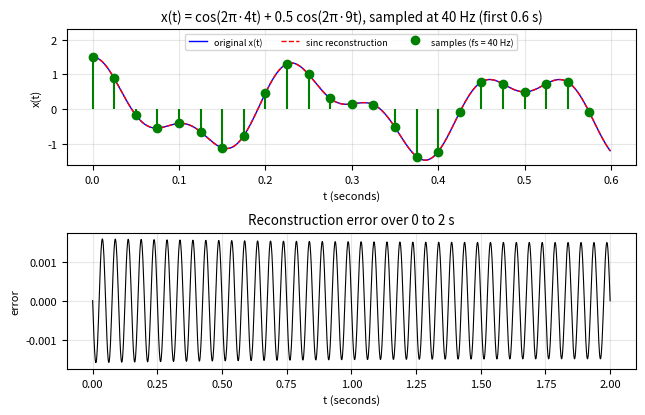
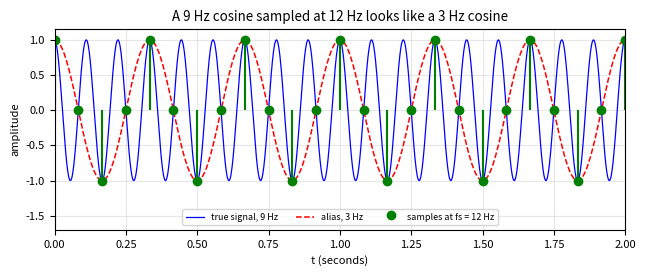
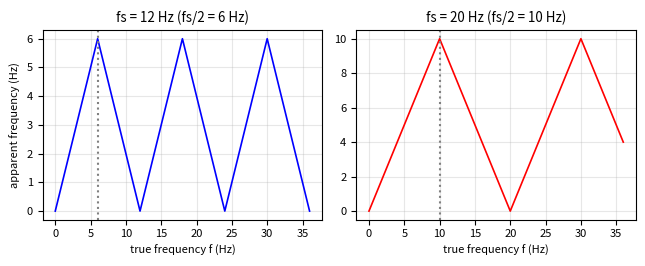
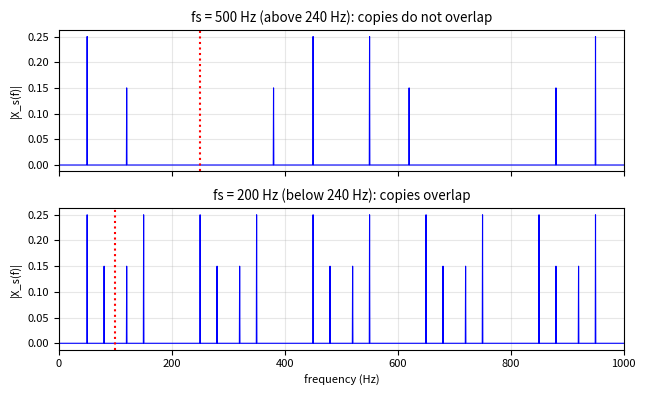
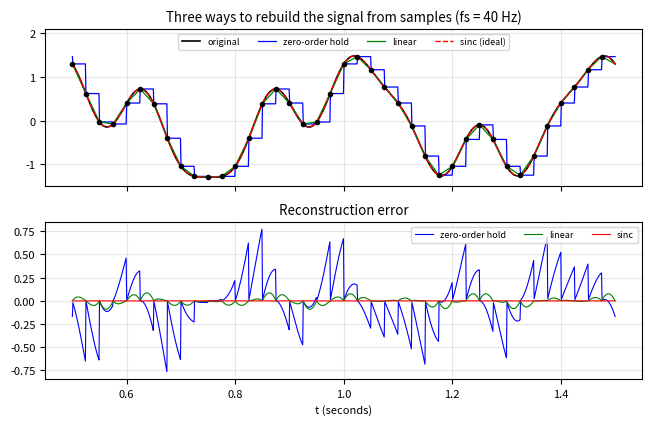
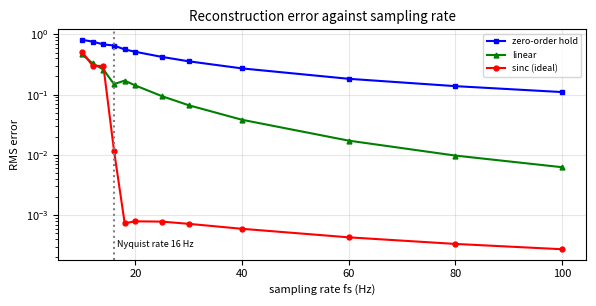
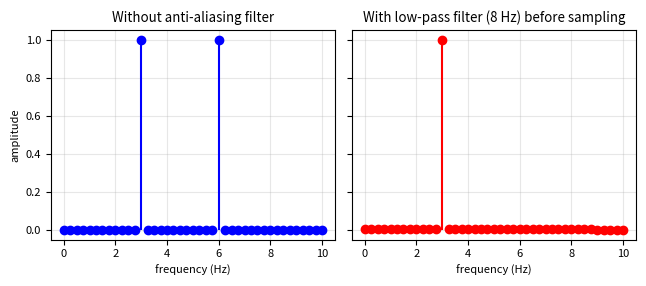

The script that saved these images, in order:
"""
Sampling Theorem, Aliasing and Reconstruction
Signals and Systems project (Unit 6)
Author: Swarit Chauhan

Run:  python sampling_aliasing_project.py
It saves the figures in the folder figs/ and the numbers used in the
report in results.json.
"""

import json
import os

import matplotlib
matplotlib.use("Agg")
import matplotlib.pyplot as plt
import numpy as np
from scipy.signal import butter, sosfiltfilt

os.makedirs("figs", exist_ok=True)
results = {}
plt.rcParams.update({"font.size": 8, "axes.grid": True, "grid.alpha": 0.3})


# ---------------------------------------------------------------------
# Helper functions
# ---------------------------------------------------------------------
def sinc_reconstruct(samples, ts, t):
    """Ideal reconstruction: x(t) = sum x[n] sinc((t - nTs)/Ts)."""
    Ts = ts[1] - ts[0]
    # np.sinc(x) = sin(pi x)/(pi x), so this is the usual sinc
    return np.array([np.sum(samples * np.sinc((tt - ts) / Ts)) for tt in t])


def zoh_reconstruct(samples, ts, t):
    """Zero-order hold: keep the last sample value."""
    Ts = ts[1] - ts[0]
    idx = np.clip(np.floor((t - ts[0]) / Ts).astype(int), 0, len(ts) - 1)
    return samples[idx]


def linear_reconstruct(samples, ts, t):
    """First-order hold: join the samples by straight lines."""
    return np.interp(t, ts, samples)


def alias_freq(f, fs):
    """Apparent frequency of a cosine of frequency f sampled at fs."""
    return np.abs(f - fs * np.round(f / fs))


def rms(a):
    return float(np.sqrt(np.mean(a ** 2)))


# ---------------------------------------------------------------------
# Experiment 1: sampling above the Nyquist rate and sinc reconstruction
# x(t) = cos(2 pi 4 t) + 0.5 cos(2 pi 9 t)   -> f_max = 9 Hz
# ---------------------------------------------------------------------
def x1(t):
    return np.cos(2 * np.pi * 4 * t) + 0.5 * np.cos(2 * np.pi * 9 * t)


fs1 = 40.0
ts1 = np.arange(-6, 10, 1 / fs1)          # samples on a longer interval
t_dense = np.linspace(0, 2, 1600)         # we look at 0..2 s
xr1 = sinc_reconstruct(x1(ts1), ts1, t_dense)
err1 = x1(t_dense) - xr1

fig, ax = plt.subplots(2, 1, figsize=(6.5, 4.2))
tz1 = t_dense <= 0.6
ax[0].plot(t_dense[tz1], x1(t_dense)[tz1], "b", lw=1, label="original x(t)")
ax[0].plot(t_dense[tz1], xr1[tz1], "r--", lw=1, label="sinc reconstruction")
m = (ts1 >= 0) & (ts1 <= 0.6)
ax[0].stem(ts1[m], x1(ts1[m]), linefmt="g-", markerfmt="go", basefmt=" ",
           label="samples (fs = 40 Hz)")
ax[0].set_ylim(-1.6, 2.3)
ax[0].set_ylabel("x(t)")
ax[0].set_xlabel("t (seconds)")
ax[0].set_title("x(t) = cos(2π·4t) + 0.5 cos(2π·9t), sampled at 40 Hz (first 0.6 s)")
ax[0].legend(loc="upper center", fontsize=6.5, ncol=3)
ax[1].plot(t_dense, err1, "k", lw=0.8)
ax[1].set_ylabel("error")
ax[1].set_xlabel("t (seconds)")
ax[1].set_title("Reconstruction error over 0 to 2 s")
plt.tight_layout()
plt.savefig("figs/fig1_sampling_reconstruction.png", dpi=170)
plt.close()
results["exp1_fmax"] = 9
results["exp1_nyquist_rate"] = 18
results["exp1_fs"] = fs1
results["exp1_max_error"] = float(np.max(np.abs(err1)))
results["exp1_rms_error"] = rms(err1)

# ---------------------------------------------------------------------
# Experiment 2: aliasing in the time domain
# 9 Hz cosine sampled at 12 Hz -> looks like 3 Hz
# ---------------------------------------------------------------------
f_true, fs2 = 9.0, 12.0
f_al = float(alias_freq(f_true, fs2))
n = np.arange(0, 25)
tn = n / fs2
t = np.linspace(0, 2, 2000)
s_true = np.cos(2 * np.pi * f_true * tn)
s_alias = np.cos(2 * np.pi * f_al * tn)

fig, ax = plt.subplots(1, 1, figsize=(6.5, 2.8))
ax.plot(t, np.cos(2 * np.pi * f_true * t), "b", lw=0.9, label="true signal, 9 Hz")
ax.plot(t, np.cos(2 * np.pi * f_al * t), "r--", lw=1.1, label="alias, 3 Hz")
ax.stem(tn, s_true, linefmt="g-", markerfmt="go", basefmt=" ",
        label="samples at fs = 12 Hz")
ax.set_xlim(0, 2)
ax.set_xlabel("t (seconds)")
ax.set_ylabel("amplitude")
ax.set_title("A 9 Hz cosine sampled at 12 Hz looks like a 3 Hz cosine")
ax.set_ylim(-1.7, 1.15)
ax.legend(loc="lower center", fontsize=6.5, ncol=3)
plt.tight_layout()
plt.savefig("figs/fig2_aliasing_time.png", dpi=170)
plt.close()
results["exp2_alias_freq"] = f_al
results["exp2_sample_difference"] = float(np.max(np.abs(s_true - s_alias)))

# ---------------------------------------------------------------------
# Experiment 3: apparent frequency against true frequency (folding)
# ---------------------------------------------------------------------
f = np.linspace(0, 36, 1441)
fig, ax = plt.subplots(1, 2, figsize=(6.5, 2.7))
ax[0].plot(f, alias_freq(f, 12), "b", lw=1.2)
ax[0].axvline(6, color="gray", ls=":")
ax[0].set_xlabel("true frequency f (Hz)")
ax[0].set_ylabel("apparent frequency (Hz)")
ax[0].set_title("fs = 12 Hz (fs/2 = 6 Hz)")
ax[1].plot(f, alias_freq(f, 20), "r", lw=1.2)
ax[1].axvline(10, color="gray", ls=":")
ax[1].set_xlabel("true frequency f (Hz)")
ax[1].set_title("fs = 20 Hz (fs/2 = 10 Hz)")
plt.tight_layout()
plt.savefig("figs/fig3_alias_map.png", dpi=170)
plt.close()
results["exp3_examples"] = {
    "fs12_f9": float(alias_freq(9, 12)),
    "fs12_f15": float(alias_freq(15, 12)),
    "fs12_f21": float(alias_freq(21, 12)),
    "fs20_f14": float(alias_freq(14, 20)),
    "fs20_f26": float(alias_freq(26, 20)),
}

# ---------------------------------------------------------------------
# Experiment 4: spectrum of the sampled signal (copies of the spectrum)
# two tones at 50 Hz and 120 Hz  -> f_max = 120 Hz, Nyquist rate = 240 Hz
# ---------------------------------------------------------------------
fine_fs = 4000
N = 8000
tt = np.arange(N) / fine_fs
xa = np.cos(2 * np.pi * 50 * tt) + 0.6 * np.cos(2 * np.pi * 120 * tt)
freqs = np.fft.rfftfreq(N, 1 / fine_fs)


def sampled_spectrum(M):
    """Keep every M-th point and put zeros in between (impulse train)."""
    xs = np.zeros(N)
    xs[::M] = xa[::M]
    X = np.abs(np.fft.rfft(xs)) / (N / M) * 0.5   # so a cosine of amplitude A -> A/2
    return X


fig, ax = plt.subplots(2, 1, figsize=(6.5, 4.0), sharex=True)
for a, M, title in [(ax[0], 8, "fs = 500 Hz (above 240 Hz): copies do not overlap"),
                    (ax[1], 20, "fs = 200 Hz (below 240 Hz): copies overlap")]:
    X = sampled_spectrum(M)
    a.plot(freqs, X, "b", lw=0.8)
    a.set_xlim(0, 1000)
    a.set_ylabel("|X_s(f)|")
    a.set_title(title)
ax[0].axvline(250, color="r", ls=":")
ax[1].axvline(100, color="r", ls=":")
ax[1].set_xlabel("frequency (Hz)")
plt.tight_layout()
plt.savefig("figs/fig4_sampled_spectrum.png", dpi=170)
plt.close()


def peak_list(X, thr=0.1, fmax=500):
    out = []
    for k in range(1, len(X) - 1):
        if X[k] > thr and X[k] >= X[k - 1] and X[k] >= X[k + 1] and freqs[k] <= fmax:
            out.append(float(freqs[k]))
    return out


results["exp4_peaks_fs500"] = peak_list(sampled_spectrum(8), fmax=1000)
results["exp4_peaks_fs200"] = peak_list(sampled_spectrum(20), fmax=100)

# ---------------------------------------------------------------------
# Experiment 5: sinc, zero-order hold and linear reconstruction
# x(t) = cos(2 pi 2 t) + 0.6 sin(2 pi 5 t) + 0.3 cos(2 pi 8 t); f_max = 8 Hz
# ---------------------------------------------------------------------
def x5(t):
    return (np.cos(2 * np.pi * 2 * t) + 0.6 * np.sin(2 * np.pi * 5 * t)
            + 0.3 * np.cos(2 * np.pi * 8 * t))


def recon_errors(fs, t_eval):
    ts = np.arange(-8, 12, 1 / fs)
    s = x5(ts)
    out = {}
    out["sinc"] = sinc_reconstruct(s, ts, t_eval)
    out["zoh"] = zoh_reconstruct(s, ts, t_eval)
    out["linear"] = linear_reconstruct(s, ts, t_eval)
    return ts, s, out


t_eval = np.linspace(0.5, 3.5, 3000)
fs5 = 40.0
ts5, s5, rec5 = recon_errors(fs5, t_eval)
errs5 = {k: rms(x5(t_eval) - v) for k, v in rec5.items()}
results["exp5_fs"] = fs5
results["exp5_rms"] = errs5

tz = np.linspace(0.5, 1.5, 1000)
_, _, recz = recon_errors(fs5, tz)
fig, ax = plt.subplots(2, 1, figsize=(6.5, 4.3), sharex=True)
ax[0].plot(tz, x5(tz), "k", lw=1.2, label="original")
ax[0].plot(tz, recz["zoh"], "b", lw=0.9, label="zero-order hold")
ax[0].plot(tz, recz["linear"], "g", lw=0.9, label="linear")
ax[0].plot(tz, recz["sinc"], "r--", lw=1, label="sinc (ideal)")
mm = (ts5 >= 0.5) & (ts5 <= 1.5)
ax[0].plot(ts5[mm], s5[mm], "ko", ms=3)
ax[0].set_title("Three ways to rebuild the signal from samples (fs = 40 Hz)")
ax[0].set_ylim(-1.5, 2.1)
ax[0].legend(fontsize=6.5, ncol=4, loc="upper center")
ax[1].plot(tz, x5(tz) - recz["zoh"], "b", lw=0.8, label="zero-order hold")
ax[1].plot(tz, x5(tz) - recz["linear"], "g", lw=0.8, label="linear")
ax[1].plot(tz, x5(tz) - recz["sinc"], "r", lw=0.8, label="sinc")
ax[1].set_title("Reconstruction error")
ax[1].set_xlabel("t (seconds)")
ax[1].legend(fontsize=6.5, ncol=3, loc="upper right")
plt.tight_layout()
plt.savefig("figs/fig5_reconstruction_methods.png", dpi=170)
plt.close()

# ---------------------------------------------------------------------
# Experiment 6: reconstruction error against the sampling rate
# ---------------------------------------------------------------------
fs_list = [10, 12, 14, 16, 18, 20, 25, 30, 40, 60, 80, 100]
t_eval6 = np.linspace(0.5, 3.5, 1500)
E = {"sinc": [], "zoh": [], "linear": []}
for fs in fs_list:
    _, _, r = recon_errors(float(fs), t_eval6)
    for k in E:
        E[k].append(rms(x5(t_eval6) - r[k]))

fig, ax = plt.subplots(1, 1, figsize=(6.0, 3.1))
ax.semilogy(fs_list, E["zoh"], "s-", color="b", ms=3.5, label="zero-order hold")
ax.semilogy(fs_list, E["linear"], "^-", color="g", ms=3.5, label="linear")
ax.semilogy(fs_list, E["sinc"], "o-", color="r", ms=3.5, label="sinc (ideal)")
ax.axvline(16, color="gray", ls=":")
ax.text(16.6, ax.get_ylim()[0] * 1.6, "Nyquist rate 16 Hz", fontsize=6.5)
ax.set_xlabel("sampling rate fs (Hz)")
ax.set_ylabel("RMS error")
ax.set_title("Reconstruction error against sampling rate")
ax.legend(fontsize=6.5)
plt.tight_layout()
plt.savefig("figs/fig6_error_vs_fs.png", dpi=170)
plt.close()
results["exp6_fs"] = fs_list
results["exp6_errors"] = E

# ---------------------------------------------------------------------
# Experiment 7: anti-aliasing filter
# x(t) = sin(2 pi 3 t) + sin(2 pi 14 t)   sampled at fs = 20 Hz
# The 14 Hz part is above fs/2 = 10 Hz and folds to 6 Hz.
# ---------------------------------------------------------------------
fine = 2000
Tfin = 4.0
tf = np.arange(0, Tfin, 1 / fine)
xin = np.sin(2 * np.pi * 3 * tf) + np.sin(2 * np.pi * 14 * tf)
sos = butter(6, 8, btype="low", fs=fine, output="sos")
xfilt = sosfiltfilt(sos, xin)
fs7 = 20
step = fine // fs7
xs_no = xin[::step]
xs_yes = xfilt[::step]


def spec(xs):
    X = np.abs(np.fft.rfft(xs)) / len(xs) * 2
    fr = np.fft.rfftfreq(len(xs), 1 / fs7)
    return fr, X


fr, X_no = spec(xs_no)
_, X_yes = spec(xs_yes)

fig, ax = plt.subplots(1, 2, figsize=(6.5, 2.9), sharey=True)
ax[0].stem(fr, X_no, basefmt=" ", markerfmt="bo", linefmt="b-")
ax[0].set_title("Without anti-aliasing filter")
ax[0].set_xlabel("frequency (Hz)")
ax[0].set_ylabel("amplitude")
ax[1].stem(fr, X_yes, basefmt=" ", markerfmt="ro", linefmt="r-")
ax[1].set_title("With low-pass filter (8 Hz) before sampling")
ax[1].set_xlabel("frequency (Hz)")
plt.tight_layout()
plt.savefig("figs/fig7_antialiasing.png", dpi=170)
plt.close()

k3 = int(np.argmin(np.abs(fr - 3)))
k6 = int(np.argmin(np.abs(fr - 6)))
results["exp7_no_filter_3Hz"] = float(X_no[k3])
results["exp7_no_filter_6Hz"] = float(X_no[k6])
results["exp7_with_filter_3Hz"] = float(X_yes[k3])
results["exp7_with_filter_6Hz"] = float(X_yes[k6])

with open("results.json", "w") as fh:
    json.dump(results, fh, indent=2)

print(json.dumps(results, indent=2))
